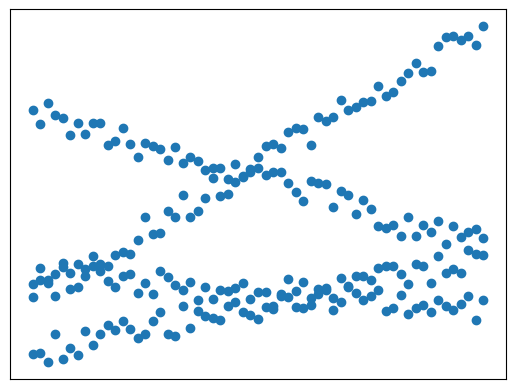

The matplotlib source for this figure:
import numpy as np
import matplotlib.pyplot as plt


def getData():
    k, b = [6, 2, -3, -0.8], [10, -9, 8, -7]
    x = np.array([-3 + 0.1*i for i in range(61)])
    result = []
    for i in range(4):
        y = k[i] * x + b[i] + 4. * (np.random.rand(len(x)) - 0.5)
        result.append(np.vstack((x, y)))
    data = np.hstack((result[0], result[1], result[2], result[3]))
    return data
    # testData = data.T

def getData2():
    k, b = [6, 2, -3, -1], [10, -9, 8, -7]
    x = []
    x.append(np.linspace(-2.3, -0.2, 41))
    x.append(np.linspace(0.6, 3.4, 57))
    x.append(np.linspace(-0.2, 3.4, 73))
    x.append(np.linspace(-2.3, 0.6, 59))
    result = []
    for i in range(4):
        y = k[i] * x[i] + b[i] + 4. * (np.random.rand(len(x[i])) - 0.5)
        result.append(np.vstack((x[i], y)))
    data = np.hstack((result[0], result[1], result[2], result[3]))
    return data

if __name__ == '__main__':
    fig = plt.figure()
    ax = fig.add_subplot(111)
    data = getData()
    x = data[0]
    y = data[1]
    ax.scatter(x, y)
    ax.xaxis.set_visible(False)
    ax.yaxis.set_visible(False)
    fig.savefig('ellipsoid.png')